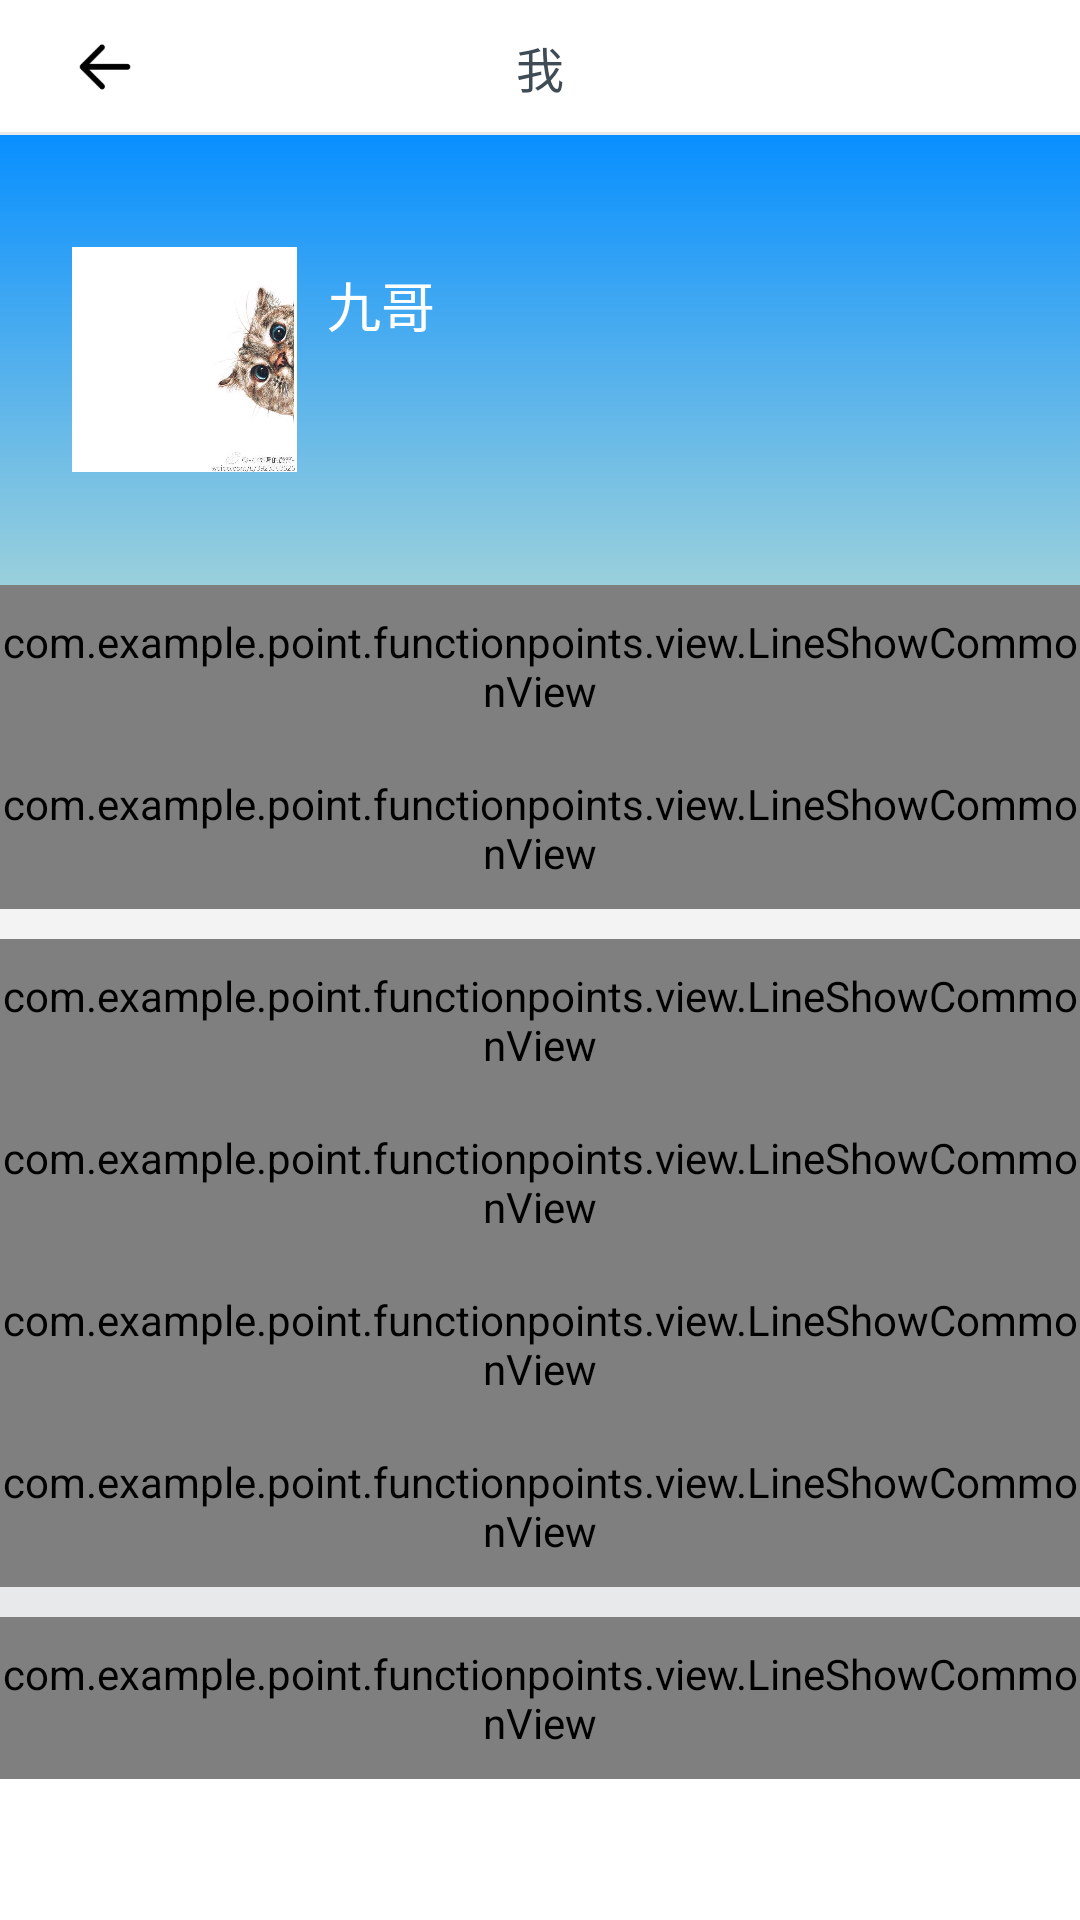

Here is an Android app screen rendered from its layout file. Give the layout XML and the strings, colors and styles it references.
<!-- AndroidManifest.xml: application theme AppTheme -->
<!-- res/layout/activity_personal_center.xml -->
<?xml version="1.0" encoding="utf-8"?>
<LinearLayout xmlns:android="http://schemas.android.com/apk/res/android"
    android:layout_width="match_parent"
    android:layout_height="match_parent"
    xmlns:app="http://schemas.android.com/apk/res-auto"
    android:background="@color/white"
    android:orientation="vertical">

    <include layout="@layout/view_layout_head"/>

    <RelativeLayout
        android:layout_width="match_parent"
        android:layout_height="150dp"
        android:background="@drawable/bg_gradient_blue">
        <ImageView
            android:id="@+id/iv_portrait"
            android:layout_width="75dp"
            android:layout_height="75dp"
            android:layout_marginLeft="24dp"
            android:layout_centerVertical="true"
            android:src="@drawable/ic_portrait"/>

        <LinearLayout
            android:id="@+id/ll_myinfo"
            android:layout_width="match_parent"
            android:layout_height="wrap_content"
            android:layout_toRightOf="@id/iv_portrait"
            android:layout_marginLeft="10dp"
            android:layout_centerVertical="true"
            android:orientation="vertical">
            <TextView
                android:id="@+id/tv_name"
                android:layout_width="match_parent"
                android:layout_height="wrap_content"
                android:textColor="@color/white"
                android:text="九哥"
                android:textSize="18sp" />

            <TextView
                android:id="@+id/tv_postname"
                android:layout_width="match_parent"
                android:layout_height="wrap_content"
                android:layout_marginTop="15dp"
                android:textColor="@color/white"
                android:textSize="16sp" />
        </LinearLayout>

    </RelativeLayout>

    <ScrollView
        android:layout_width="match_parent"
        android:layout_height="match_parent">

        <LinearLayout
            android:layout_width="match_parent"
            android:layout_height="match_parent"
            android:orientation="vertical">

            <com.example.point.functionpoints.view.LineShowCommonView
                android:layout_width="match_parent"
                android:layout_height="54dp"
                app:title_text="我的草莓"
                style="@style/CommonView.ShowLine.mine"
                app:line_background="@color/white"
                app:icon_src="@drawable/ic_fruit_1"/>
            <com.example.point.functionpoints.view.LineShowCommonView
                android:layout_width="match_parent"
                android:layout_height="54dp"
                app:title_text="胡萝卜概况"
                style="@style/CommonView.ShowLine.mine"
                app:line_background="@color/white"
                app:icon_src="@drawable/ic_fruit_3"/>
            <View
                android:layout_width="match_parent"
                android:layout_height="10dp"
                android:background="@color/bg_gary1"/>
            <com.example.point.functionpoints.view.LineShowCommonView
                android:layout_width="match_parent"
                android:layout_height="54dp"
                app:title_text="不是鸭梨是鳄梨"
                style="@style/CommonView.ShowLine.mine"
                app:line_background="@color/white"
                app:icon_src="@drawable/ic_fruit_4"/>
            <com.example.point.functionpoints.view.LineShowCommonView
                android:layout_width="match_parent"
                android:layout_height="54dp"
                app:title_text="进击的芒果"
                style="@style/CommonView.ShowLine.mine"
                app:line_background="@color/white"
                app:icon_src="@drawable/ic_fruit_6"/>
            <com.example.point.functionpoints.view.LineShowCommonView
                android:layout_width="match_parent"
                android:layout_height="54dp"
                app:title_text="苹果的美化处理"
                style="@style/CommonView.ShowLine.mine"
                app:line_background="@color/white"
                app:icon_src="@drawable/ic_fruit_8"/>
            <com.example.point.functionpoints.view.LineShowCommonView
                android:layout_width="match_parent"
                android:layout_height="54dp"
                app:title_text="吃葡萄不吐葡萄皮"
                style="@style/CommonView.ShowLine.mine"
                app:line_background="@color/white"
                app:icon_src="@drawable/ic_fruit_9"/>
            <View
                android:layout_width="match_parent"
                android:layout_height="10dp"
                android:background="@color/line"/>
            <com.example.point.functionpoints.view.LineShowCommonView
                android:layout_width="match_parent"
                android:layout_height="54dp"
                app:title_text="西瓜的设置"
                style="@style/CommonView.ShowLine.mine"
                app:line_background="@color/white"
                app:icon_src="@drawable/ic_fruit_10"/>


        </LinearLayout>


    </ScrollView>

</LinearLayout>
<!-- res/layout/view_layout_head.xml (included above) -->
<?xml version="1.0" encoding="utf-8"?>
<RelativeLayout xmlns:android="http://schemas.android.com/apk/res/android"
    android:layout_width="match_parent"
    android:background="@color/white"
    android:layout_height="45dp"
    android:gravity="center_vertical">


    <TextView
        android:id="@+id/tv_title"
        android:layout_width="wrap_content"
        android:layout_height="wrap_content"
        android:textSize="16sp"
        android:textColor="@color/textTitle"
        android:layout_centerInParent="true"
        android:text="我"/>


    <LinearLayout
        android:layout_width="wrap_content"
        android:layout_height="match_parent"
        android:id="@+id/ll_left"
        android:gravity="center_vertical"
        android:layout_marginStart="20dp"
        android:orientation="horizontal">

        <ImageView
            android:id="@+id/iv_left_image"
            android:layout_width="30dp"
            android:layout_height="30dp"
            android:src="@drawable/ic_return"/>

        <TextView
            android:id="@+id/tv_left_text"
            android:layout_width="wrap_content"
            android:layout_height="wrap_content"
            android:textSize="15sp"
            android:textColor="@color/textTitle"/>

    </LinearLayout>

    <LinearLayout
        android:layout_width="wrap_content"
        android:layout_height="match_parent"
        android:id="@+id/ll_right"
        android:gravity="center_vertical"
        android:layout_alignParentEnd="true"
        android:layout_marginEnd="20dp"
        android:orientation="horizontal">


        <TextView
            android:id="@+id/tv_right_text"
            android:layout_width="wrap_content"
            android:layout_height="wrap_content"
            android:textSize="15sp"
            android:textColor="@color/textTitle"/>

        <ImageView
            android:id="@+id/iv_right_image"
            android:layout_width="30dp"
            android:layout_height="30dp"
            android:visibility="gone"/>

    </LinearLayout>

    <View
        android:layout_width="match_parent"
        android:layout_height="1dp"
        android:layout_alignParentBottom="true"
        android:background="@color/line"/>


</RelativeLayout>
<!-- resources referenced by this layout -->
<resources>
  <color name="bg_gary1">#f3f3f3</color>
  <color name="line">#e7e9ea</color>
  <color name="textTitle">#404c55</color>
  <color name="white">#FFFFFF</color>
  <!-- drawable bg_gradient_blue (drawable) -->
  <?xml version="1.0" encoding="utf-8"?>
  <selector xmlns:android="http://schemas.android.com/apk/res/android">
  
      <item>
          <shape android:shape="rectangle">
  
              <gradient android:angle="90"
                  android:startColor="@color/cyan"
                  android:endColor="@color/base"  />
  
          </shape>
      </item>
  </selector>
  <!-- drawable ic_fruit_1: png bitmap (drawable, 2736 bytes) -->
  <!-- drawable ic_fruit_10: png bitmap (drawable, 5341 bytes) -->
  <!-- drawable ic_fruit_3: png bitmap (drawable, 2108 bytes) -->
  <!-- drawable ic_fruit_4: png bitmap (drawable, 3553 bytes) -->
  <!-- drawable ic_fruit_6: png bitmap (drawable, 1743 bytes) -->
  <!-- drawable ic_fruit_8: png bitmap (drawable, 2252 bytes) -->
  <!-- drawable ic_fruit_9: png bitmap (drawable, 2595 bytes) -->
  <!-- drawable ic_portrait: jpg bitmap (drawable, 71918 bytes) -->
  <!-- drawable ic_return: png bitmap (drawable, 609 bytes) -->
  <style name="CommonView.ShowLine.mine">
          <item name="icon_show">true</item>
          <item name="title_size">14sp</item>
          <item name="title_color">@color/textTitle</item>
          <item name="content_size">14sp</item>
          <item name="content_color">@color/textTitle</item>
          <item name="arrow_show">true</item>
          <item name="arrow_src">@drawable/ic_delivery_insert</item>
      </style>
  <style name="AppTheme" parent="Theme.AppCompat.Light.NoActionBar">
          
          <item name="colorPrimary">@color/colorPrimary</item>
          <item name="colorPrimaryDark">@color/colorPrimaryDark</item>
          <item name="colorAccent">@color/colorAccent</item>
      </style>
  <color name="cyan">#9ad0dc</color>
  <color name="base">#088FFF</color>
  <!-- drawable ic_delivery_insert: png bitmap (drawable, 1172 bytes) -->
  <color name="colorPrimary">#3F51B5</color>
  <color name="colorPrimaryDark">#303F9F</color>
  <color name="colorAccent">#ff3b30</color>
</resources>
